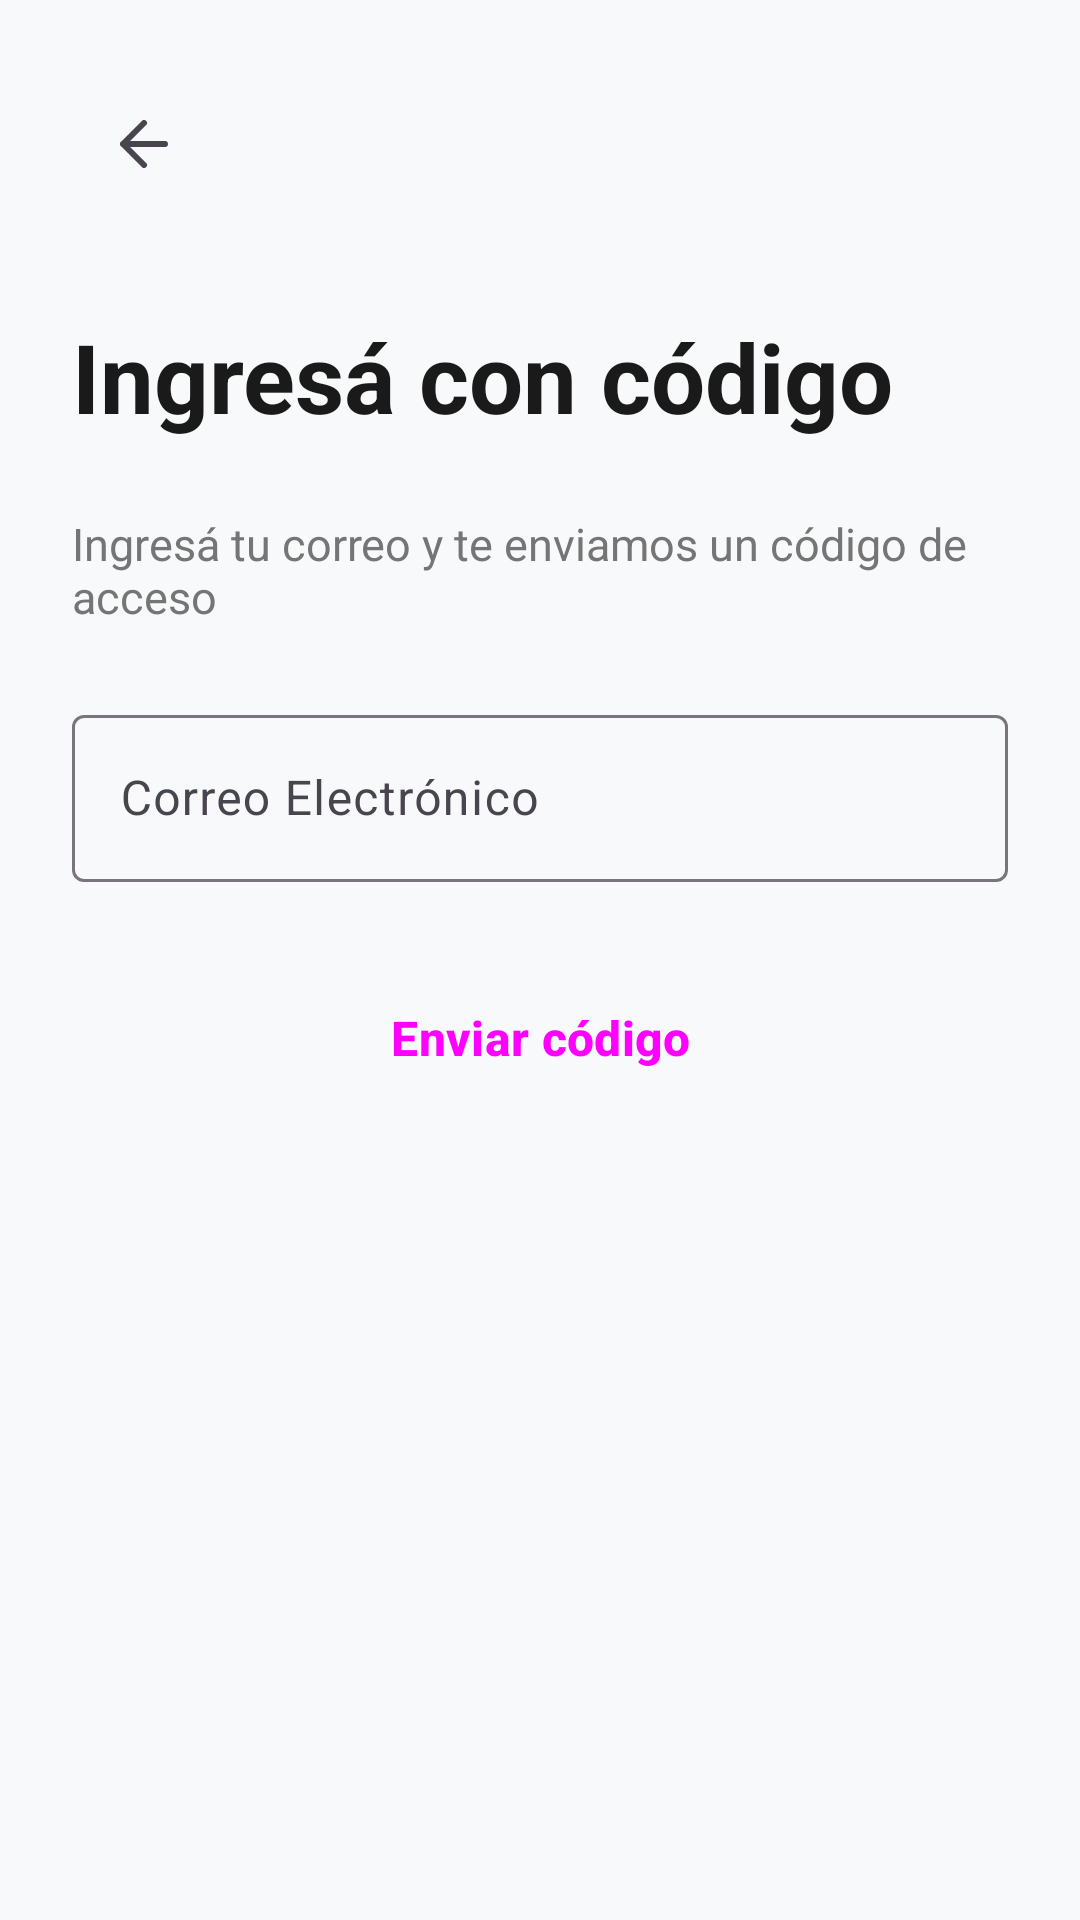

Produce the Android XML layout that renders to this screen, including the resource entries it uses.
<!-- AndroidManifest.xml: application theme Theme.XplorenowAndroid -->
<!-- res/layout/fragment_otp.xml -->
<?xml version="1.0" encoding="utf-8"?>
<androidx.core.widget.NestedScrollView xmlns:android="http://schemas.android.com/apk/res/android"
    xmlns:app="http://schemas.android.com/apk/res-auto"
    xmlns:tools="http://schemas.android.com/tools"
    android:layout_width="match_parent"
    android:layout_height="match_parent"
    android:background="@color/background"
    tools:context=".ui.auth.OtpFragment">

    <androidx.constraintlayout.widget.ConstraintLayout
        android:layout_width="match_parent"
        android:layout_height="wrap_content"
        android:padding="24dp">

        <ImageButton
            android:id="@+id/btn_back"
            android:layout_width="48dp"
            android:layout_height="48dp"
            android:background="?attr/selectableItemBackgroundBorderless"
            android:contentDescription="@string/previous"
            android:src="@drawable/ic_back"
            app:layout_constraintStart_toStartOf="parent"
            app:layout_constraintTop_toTopOf="parent" />

        <TextView
            android:id="@+id/text_otp_title"
            android:layout_width="match_parent"
            android:layout_height="wrap_content"
            android:layout_marginTop="32dp"
            android:text="@string/otp_title"
            android:textColor="@color/text_main"
            android:textSize="32sp"
            android:textStyle="bold"
            app:layout_constraintTop_toBottomOf="@id/btn_back" />

        

        <androidx.constraintlayout.widget.ConstraintLayout
            android:id="@+id/layout_otp_step_email"
            android:layout_width="match_parent"
            android:layout_height="wrap_content"
            android:layout_marginTop="24dp"
            android:visibility="visible"
            app:layout_constraintTop_toBottomOf="@id/text_otp_title">

            <TextView
                android:id="@+id/text_otp_email_subtitle"
                android:layout_width="match_parent"
                android:layout_height="wrap_content"
                android:text="@string/otp_email_subtitle"
                android:textColor="@color/text_secondary"
                android:textSize="15sp"
                app:layout_constraintTop_toTopOf="parent" />

            <com.google.android.material.textfield.TextInputLayout
                android:id="@+id/input_email_layout"
                style="@style/Widget.Material3.TextInputLayout.OutlinedBox"
                android:layout_width="match_parent"
                android:layout_height="wrap_content"
                android:layout_marginTop="24dp"
                android:hint="@string/label_email"
                app:layout_constraintTop_toBottomOf="@id/text_otp_email_subtitle">

                <com.google.android.material.textfield.TextInputEditText
                    android:id="@+id/edit_email"
                    android:layout_width="match_parent"
                    android:layout_height="wrap_content"
                    android:imeOptions="actionDone"
                    android:inputType="textEmailAddress" />
            </com.google.android.material.textfield.TextInputLayout>

            <Button
                android:id="@+id/btn_send_code"
                style="@style/Widget.Material3.Button"
                android:layout_width="match_parent"
                android:layout_height="56dp"
                android:layout_marginTop="24dp"
                android:text="@string/btn_send_code"
                android:textAllCaps="false"
                android:textSize="16sp"
                android:textStyle="bold"
                app:cornerRadius="12dp"
                app:layout_constraintTop_toBottomOf="@id/input_email_layout" />

        </androidx.constraintlayout.widget.ConstraintLayout>

        

        <androidx.constraintlayout.widget.ConstraintLayout
            android:id="@+id/layout_otp_step_code"
            android:layout_width="match_parent"
            android:layout_height="wrap_content"
            android:layout_marginTop="24dp"
            android:visibility="gone"
            app:layout_constraintTop_toBottomOf="@id/text_otp_title"
            tools:visibility="gone">

            <TextView
                android:id="@+id/text_otp_code_subtitle"
                android:layout_width="match_parent"
                android:layout_height="wrap_content"
                android:textColor="@color/text_secondary"
                android:textSize="15sp"
                app:layout_constraintTop_toTopOf="parent"
                tools:text="Enviamos un código a usuario@email.com" />

            <com.google.android.material.textfield.TextInputLayout
                android:id="@+id/input_otp_code_layout"
                style="@style/Widget.Material3.TextInputLayout.OutlinedBox"
                android:layout_width="match_parent"
                android:layout_height="wrap_content"
                android:layout_marginTop="24dp"
                android:hint="@string/label_otp_code"
                app:counterEnabled="true"
                app:counterMaxLength="6"
                app:layout_constraintTop_toBottomOf="@id/text_otp_code_subtitle">

                <com.google.android.material.textfield.TextInputEditText
                    android:id="@+id/edit_otp_code"
                    android:layout_width="match_parent"
                    android:layout_height="wrap_content"
                    android:imeOptions="actionDone"
                    android:inputType="number"
                    android:letterSpacing="0.5"
                    android:maxLength="6"
                    android:textSize="24sp" />
            </com.google.android.material.textfield.TextInputLayout>

            <Button
                android:id="@+id/btn_verify"
                style="@style/Widget.Material3.Button"
                android:layout_width="match_parent"
                android:layout_height="56dp"
                android:layout_marginTop="24dp"
                android:text="@string/btn_verify"
                android:textAllCaps="false"
                android:textSize="16sp"
                android:textStyle="bold"
                app:cornerRadius="12dp"
                app:layout_constraintTop_toBottomOf="@id/input_otp_code_layout" />

            <com.google.android.material.button.MaterialButton
                android:id="@+id/btn_resend"
                style="@style/Widget.Material3.Button.TextButton"
                android:layout_width="wrap_content"
                android:layout_height="wrap_content"
                android:layout_marginTop="8dp"
                android:text="@string/btn_resend_code"
                android:textColor="@color/accent"
                android:textSize="14sp"
                app:layout_constraintEnd_toEndOf="parent"
                app:layout_constraintStart_toStartOf="parent"
                app:layout_constraintTop_toBottomOf="@id/btn_verify" />

        </androidx.constraintlayout.widget.ConstraintLayout>

        <ProgressBar
            android:id="@+id/progress_otp"
            android:layout_width="wrap_content"
            android:layout_height="wrap_content"
            android:visibility="gone"
            app:layout_constraintBottom_toBottomOf="parent"
            app:layout_constraintEnd_toEndOf="parent"
            app:layout_constraintStart_toStartOf="parent"
            app:layout_constraintTop_toTopOf="parent" />

    </androidx.constraintlayout.widget.ConstraintLayout>
</androidx.core.widget.NestedScrollView>
<!-- resources referenced by this layout -->
<resources>
  <color name="accent">#0066FF</color>
  <color name="background">#F8F9FA</color>
  <color name="text_main">#1A1A1A</color>
  <color name="text_secondary">#757575</color>
  <!-- drawable ic_back (drawable) -->
  <vector xmlns:android="http://schemas.android.com/apk/res/android"
      android:width="24dp"
      android:height="24dp"
      android:viewportWidth="24"
      android:viewportHeight="24"
      android:tint="?attr/colorControlNormal">
    <path
        android:fillColor="#00000000"
        android:pathData="M19,12H5M12,19l-7,-7 7,-7"
        android:strokeColor="#000000"
        android:strokeWidth="2"
        android:strokeLineCap="round"
        android:strokeLineJoin="round"/>
  </vector>
  <string name="btn_resend_code">¿No recibiste el código? Reenviar</string>
  <string name="btn_send_code">Enviar código</string>
  <string name="btn_verify">Verificar</string>
  <string name="label_email">Correo Electrónico</string>
  <string name="label_otp_code">Código de 6 dígitos</string>
  <string name="otp_email_subtitle">Ingresá tu correo y te enviamos un código de acceso</string>
  <string name="otp_title">Ingresá con código</string>
  <string name="previous">Volver</string>
  <style name="Theme.XplorenowAndroid" parent="Theme.Material3.DayNight.NoActionBar">
          
          <item name="colorPrimary">@color/primary</item>
          <item name="colorOnPrimary">@color/white</item>
          <item name="colorSecondary">@color/accent</item>
          <item name="android:windowBackground">@color/background</item>
  
          
          <item name="colorPrimarySurface">@color/primary</item>
          <item name="colorOnSurface">@color/text_main</item>
  
          
          <item name="android:statusBarColor">@color/background</item>
          <item name="android:windowLightStatusBar">true</item>
      </style>
  <color name="primary">#1A1A1A</color>
  <color name="white">#FFFFFFFF</color>
</resources>
